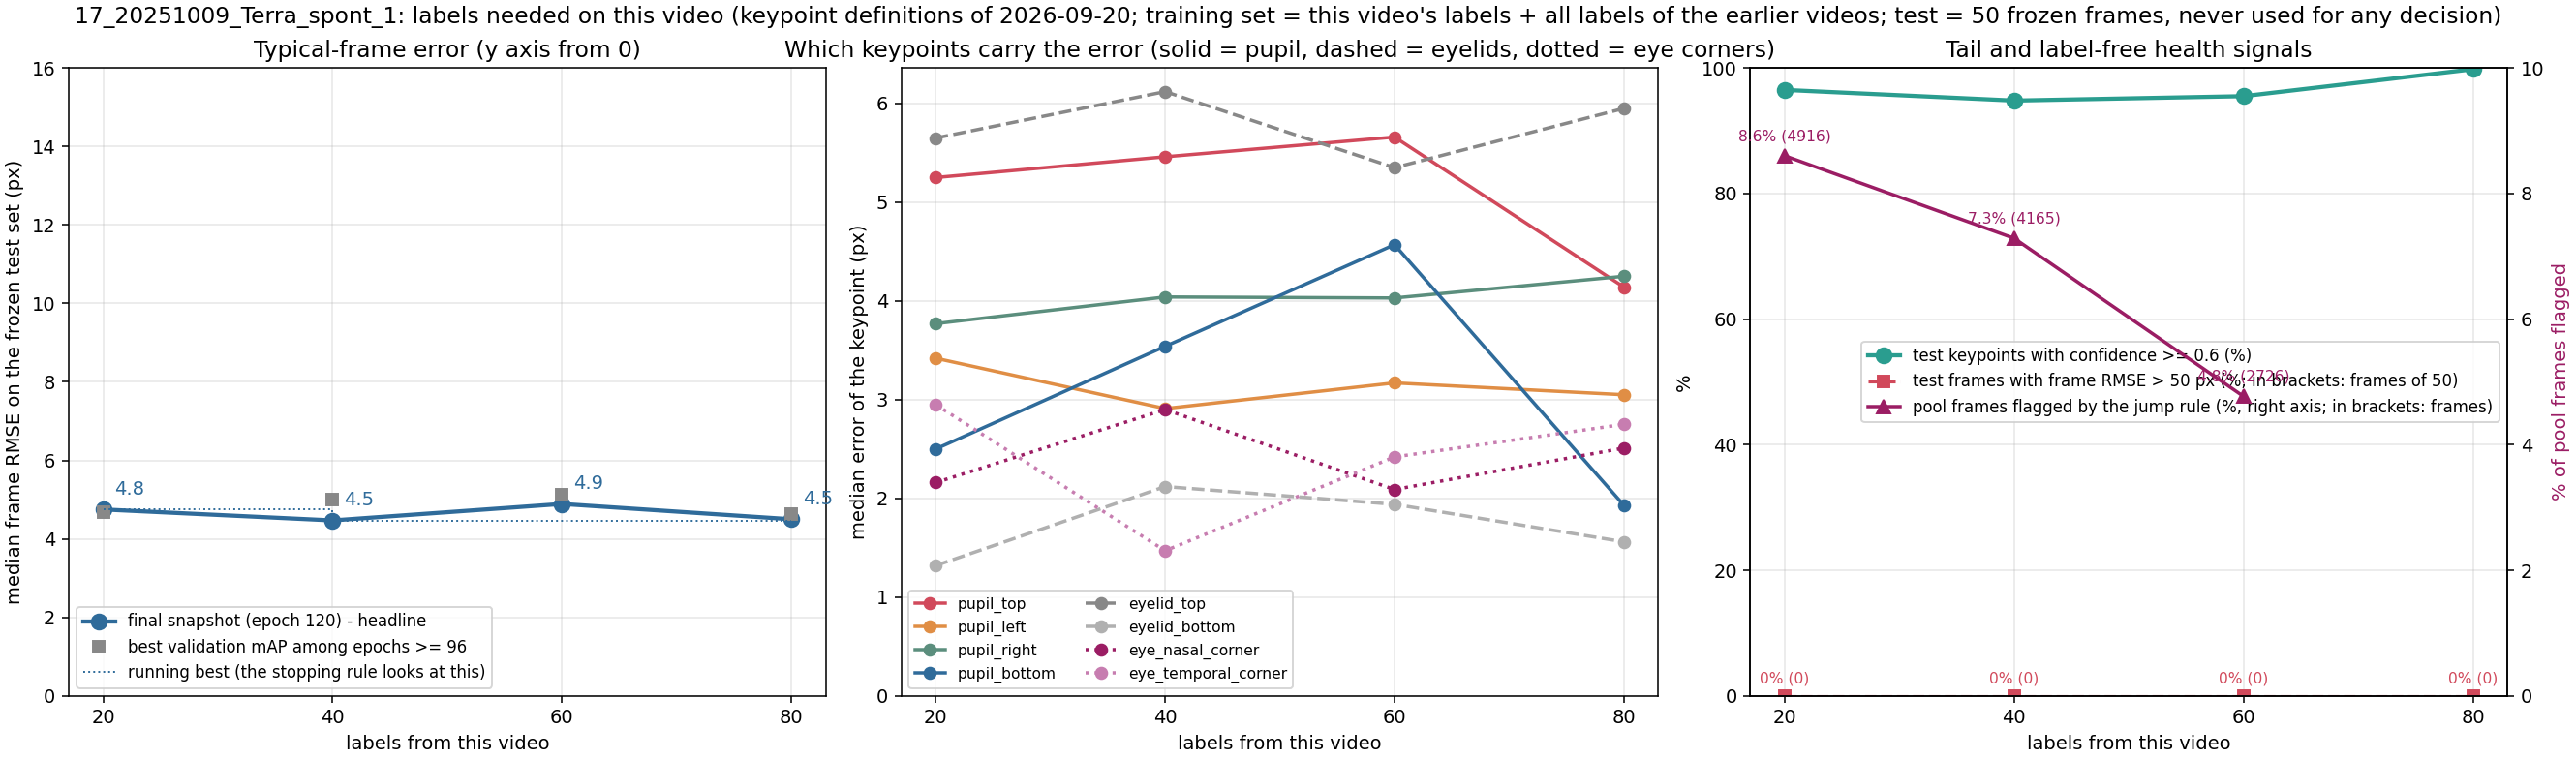

The file beside this chart, header and first rows:
label, unit, seed, training_frames_this_video, median_frame_rmse_px, median_frame_mean_abs_px, overall_rmse_px, p90_frame_rmse_px, frac_frames_rmse_gt_50px, frac_points_conf_ge_0.6, n_test_frames, n_test_points, snapshot_rule, median_pupil_top_px, median_pupil_bottom_px, median_pupil_left_px, median_pupil_right_px, median_eyelid_top_px, median_eyelid_bottom_px, median_eye_nasal_corner_px, median_eye_temporal_corner_px
x020_step01_final, 17_20251009_Terra_spont_1, 42, 20, 4.75, 3.86, 5.19, 6.65, 0.0, 0.965, 50, 400, final snapshot (120), 5.25, 2.5, 3.42, 3.77, 5.65, 1.32, 2.16, 2.95
x020_step01_mAPlate, 17_20251009_Terra_spont_1, 42, 20, 4.69, 3.75, 5.08, 6.76, 0.0, 0.95, 50, 400, best validation mAP among epochs >= 96 (…, 5.66, 2.13, 2.83, 3.25, 6.39, 2.2, 2.77, 2.5
x040_step02_final, 17_20251009_Terra_spont_1, 42, 40, 4.47, 3.71, 4.83, 6.15, 0.0, 0.948, 50, 400, final snapshot (120), 5.46, 3.54, 2.91, 4.04, 6.12, 2.12, 2.9, 1.47
x040_step02_mAPlate, 17_20251009_Terra_spont_1, 42, 40, 4.99, 4.09, 5.32, 6.97, 0.0, 0.907, 50, 400, best validation mAP among epochs >= 96 (…, 5.17, 2.85, 3.2, 3.29, 6.98, 1.68, 3.33, 2.2
x060_step03_final, 17_20251009_Terra_spont_1, 42, 60, 4.89, 4.1, 5.22, 6.96, 0.0, 0.955, 50, 400, final snapshot (120), 5.66, 4.57, 3.17, 4.03, 5.35, 1.94, 2.09, 2.42
x060_step03_mAPlate, 17_20251009_Terra_spont_1, 42, 60, 5.12, 4.39, 5.52, 6.97, 0.0, 0.958, 50, 400, best validation mAP among epochs >= 96 (…, 6.04, 4.32, 3.93, 4.34, 5.96, 1.93, 1.92, 2.59
x005_step01_final_sub05a, 17_20251009_Terra_spont_1, 42, 5, 5.02, 4.12, 5.67, 8.06, 0.0, 0.94, 50, 400, final snapshot (120), 5.67, 1.68, 2.33, 4.45, 4.26, 4.27, 2.78, 1.97
x005_step01_mAPlate_sub05a, 17_20251009_Terra_spont_1, 42, 5, 5.5, 4.55, 6.24, 8.19, 0.0, 0.935, 50, 400, best validation mAP among epochs >= 96 (…, 6.78, 3.72, 2.17, 4.06, 5.03, 3.79, 2.79, 3.23
x005_step01_final_sub05b, 17_20251009_Terra_spont_1, 42, 5, 6.16, 4.82, 6.57, 8.24, 0.0, 0.917, 50, 400, final snapshot (120), 10.9, 2.5, 1.97, 3.77, 6.56, 3.24, 3.36, 1.78
x005_step01_mAPlate_sub05b, 17_20251009_Terra_spont_1, 42, 5, 6.25, 4.93, 6.71, 8.37, 0.0, 0.912, 50, 400, best validation mAP among epochs >= 96 (…, 10.04, 4.14, 2.5, 4.78, 7.35, 3.02, 2.78, 2.76
x010_step01_final_sub10a, 17_20251009_Terra_spont_1, 42, 10, 4.75, 3.68, 5.06, 6.66, 0.0, 0.945, 50, 400, final snapshot (120), 6.39, 1.51, 2.15, 4.09, 5.15, 1.9, 1.89, 2.37
x010_step01_mAPlate_sub10a, 17_20251009_Terra_spont_1, 42, 10, 5.27, 4.18, 5.61, 7.0, 0.0, 0.94, 50, 400, best validation mAP among epochs >= 96 (…, 6.67, 2.41, 2.09, 5.57, 5.23, 1.83, 1.74, 2.58
x080_step04_final, 17_20251009_Terra_spont_1, 42, 80, 4.5, 3.79, 4.81, 6.39, 0.0, 0.998, 50, 400, final snapshot (120), 4.14, 1.93, 3.05, 4.25, 5.95, 1.56, 2.51, 2.75
x080_step04_mAPlate, 17_20251009_Terra_spont_1, 42, 80, 4.62, 3.74, 4.8, 6.12, 0.0, 0.998, 50, 400, best validation mAP among epochs >= 96 (…, 4.36, 3.38, 1.91, 4.61, 5.11, 1.53, 1.98, 2.7
